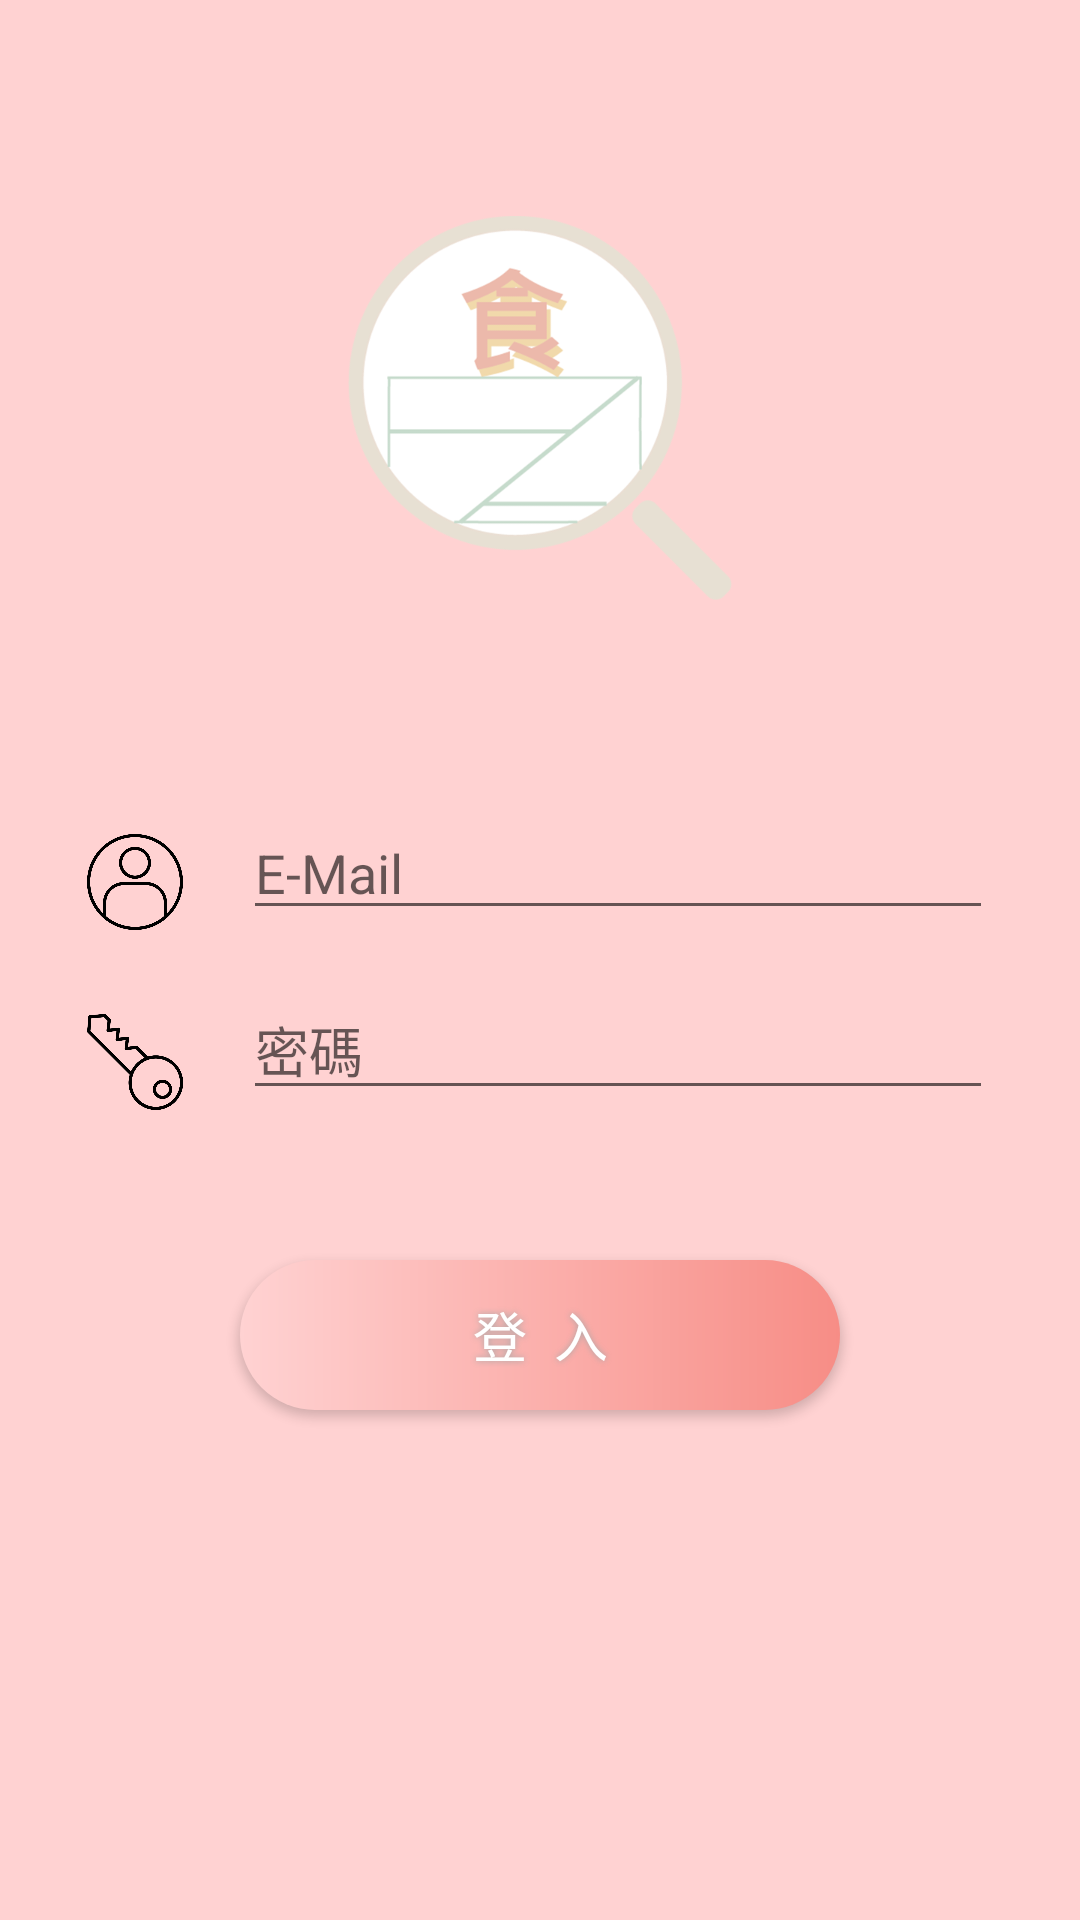

Produce the Android XML layout that renders to this screen, including the resource entries it uses.
<!-- AndroidManifest.xml: application theme MainNoActionBar -->
<!-- res/layout/activity_login.xml -->
<?xml version="1.0" encoding="utf-8"?>
<LinearLayout xmlns:android="http://schemas.android.com/apk/res/android"
    android:layout_width="match_parent"
    android:layout_height="match_parent"
    android:background="#FFD2D2"
    android:gravity="center"
    android:orientation="vertical">

    <ImageView
        android:id="@+id/imv_logomark"
        android:layout_width="128dp"
        android:layout_height="128dp"
        android:layout_marginBottom="70dp"
        android:src="@drawable/logo" />

    <LinearLayout
        android:layout_width="wrap_content"
        android:layout_height="wrap_content"
        android:layout_marginBottom="20dp"
        android:gravity="bottom"
        android:orientation="horizontal">

        <ImageView
            android:layout_width="32dp"
            android:layout_height="32dp"
            android:src="@drawable/account" />

        <EditText
            android:id="@+id/et_mail"
            android:layout_width="250dp"
            android:layout_height="40dp"
            android:layout_marginStart="20dp"
            android:layout_marginLeft="20dp"
            android:ems="40"
            android:hint="E-Mail"
            android:inputType="textEmailAddress" />

    </LinearLayout>

    <LinearLayout
        android:layout_width="wrap_content"
        android:layout_height="wrap_content"
        android:layout_marginBottom="50dp"
        android:gravity="bottom"
        android:orientation="horizontal">

        <ImageView
            android:layout_width="32dp"
            android:layout_height="32dp"
            android:src="@drawable/key" />

        <EditText
            android:id="@+id/et_password"
            android:layout_width="250dp"
            android:layout_height="40dp"
            android:layout_marginStart="20dp"
            android:layout_marginLeft="20dp"
            android:ems="40"
            android:hint="密碼"
            android:inputType="textPassword" />
    </LinearLayout>

    <Button
        android:id="@+id/btn_login"
        android:layout_width="200dp"
        android:layout_height="50dp"
        android:background="@drawable/buttonshape"
        android:letterSpacing="0.5"
        android:shadowColor="#A8A8A8"
        android:shadowRadius="5"
        android:text="登入"
        android:textColor="#FFFFFF"
        android:textSize="18sp" />

    <ProgressBar
        android:id="@+id/progressBar"
        style="?android:attr/progressBarStyle"
        android:layout_width="wrap_content"
        android:layout_height="wrap_content"
        android:layout_marginTop="50dp"
        android:visibility="invisible" />

</LinearLayout>
<!-- resources referenced by this layout -->
<resources>
  <!-- drawable account: png bitmap (drawable-v24, 16624 bytes) -->
  <!-- drawable buttonshape (drawable) -->
  <?xml version="1.0" encoding="utf-8"?>
  <shape xmlns:android="http://schemas.android.com/apk/res/android" android:shape="rectangle" >
      <corners
          android:radius="100dp"
          />
      <gradient
          android:angle="0"
          android:startColor="#FFD2D2"
          android:endColor="#F78D86"
          android:type="linear"
          />
      <padding
          android:left="0dp"
          android:top="0dp"
          android:right="0dp"
          android:bottom="0dp"
          />
      <size
          android:width="270dp"
          android:height="60dp"
          />
  </shape>
  <!-- drawable key: png bitmap (drawable-v24, 12593 bytes) -->
  <!-- drawable logo: png bitmap (drawable-v24, 45970 bytes) -->
  <style name="MainNoActionBar" parent="Theme.AppCompat.Light.DarkActionBar">
          <item name="colorPrimaryDark">#FFD2D2</item>
          <item name="windowNoTitle">true</item>
          <item name="windowActionBar">false</item>
          <item name="colorAccent">#F78D86</item>
      </style>
</resources>
